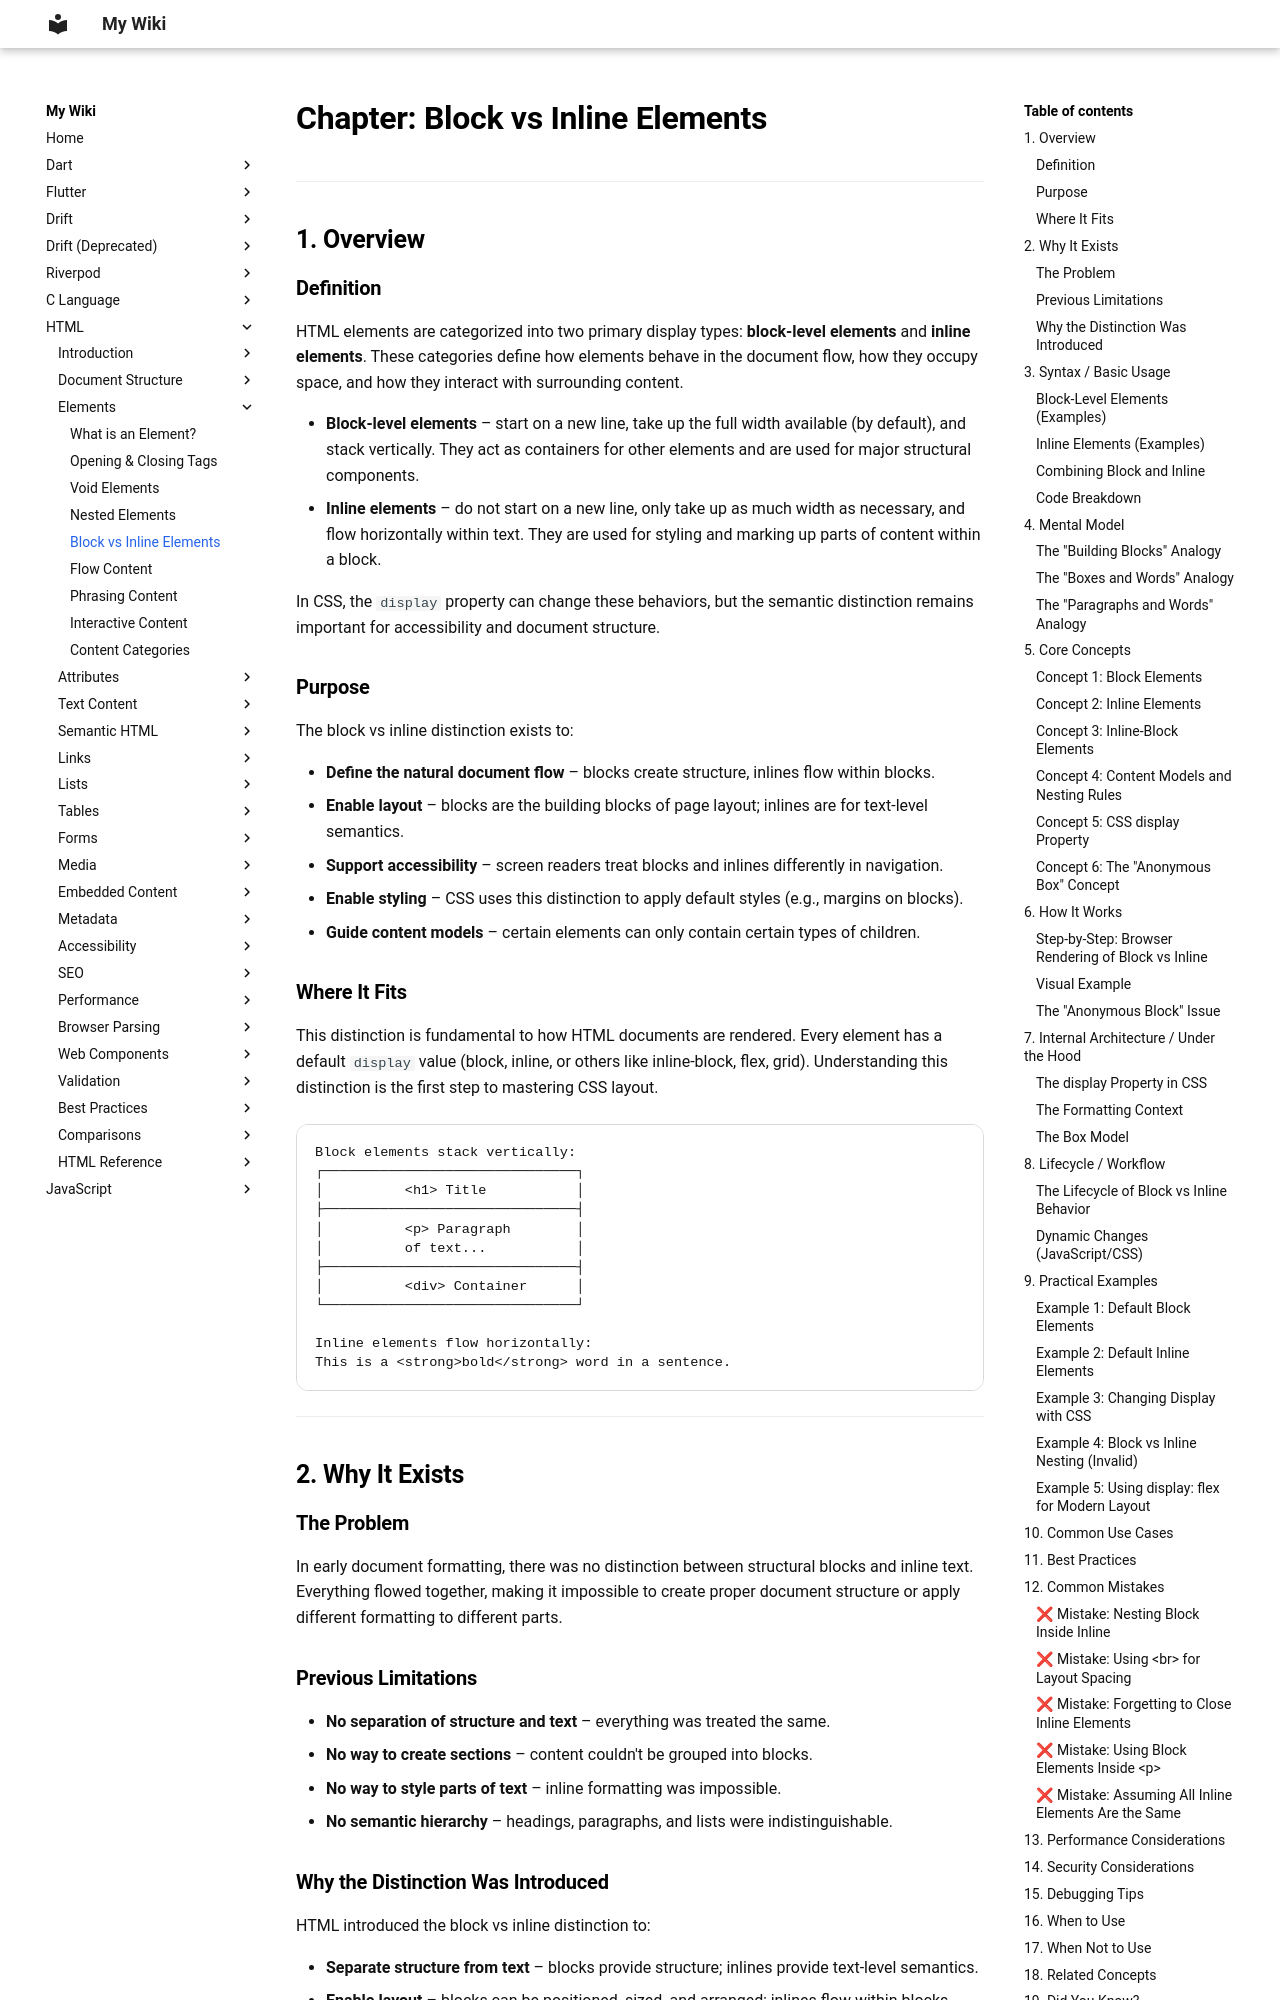

repository: aromalsibu/my-dev-wiki · page: html/03_elements/05_block_vs_inline_elements/index.html · generator: mkdocs

# Chapter: Block vs Inline Elements

---

## 1. Overview

### Definition

HTML elements are categorized into two primary display types: **block‑level elements** and **inline elements**. These categories define how elements behave in the document flow, how they occupy space, and how they interact with surrounding content.

- **Block‑level elements** – start on a new line, take up the full width available (by default), and stack vertically. They act as containers for other elements and are used for major structural components.
- **Inline elements** – do not start on a new line, only take up as much width as necessary, and flow horizontally within text. They are used for styling and marking up parts of content within a block.

In CSS, the `display` property can change these behaviors, but the semantic distinction remains important for accessibility and document structure.

### Purpose

The block vs inline distinction exists to:

- **Define the natural document flow** – blocks create structure, inlines flow within blocks.
- **Enable layout** – blocks are the building blocks of page layout; inlines are for text‑level semantics.
- **Support accessibility** – screen readers treat blocks and inlines differently in navigation.
- **Enable styling** – CSS uses this distinction to apply default styles (e.g., margins on blocks).
- **Guide content models** – certain elements can only contain certain types of children.

### Where It Fits

This distinction is fundamental to how HTML documents are rendered. Every element has a default `display` value (block, inline, or others like inline‑block, flex, grid). Understanding this distinction is the first step to mastering CSS layout.

```
Block elements stack vertically:
┌───────────────────────────────┐
│          <h1> Title           │
├───────────────────────────────┤
│          <p> Paragraph        │
│          of text...           │
├───────────────────────────────┤
│          <div> Container      │
└───────────────────────────────┘

Inline elements flow horizontally:
This is a <strong>bold</strong> word in a sentence.
```

---

## 2. Why It Exists
